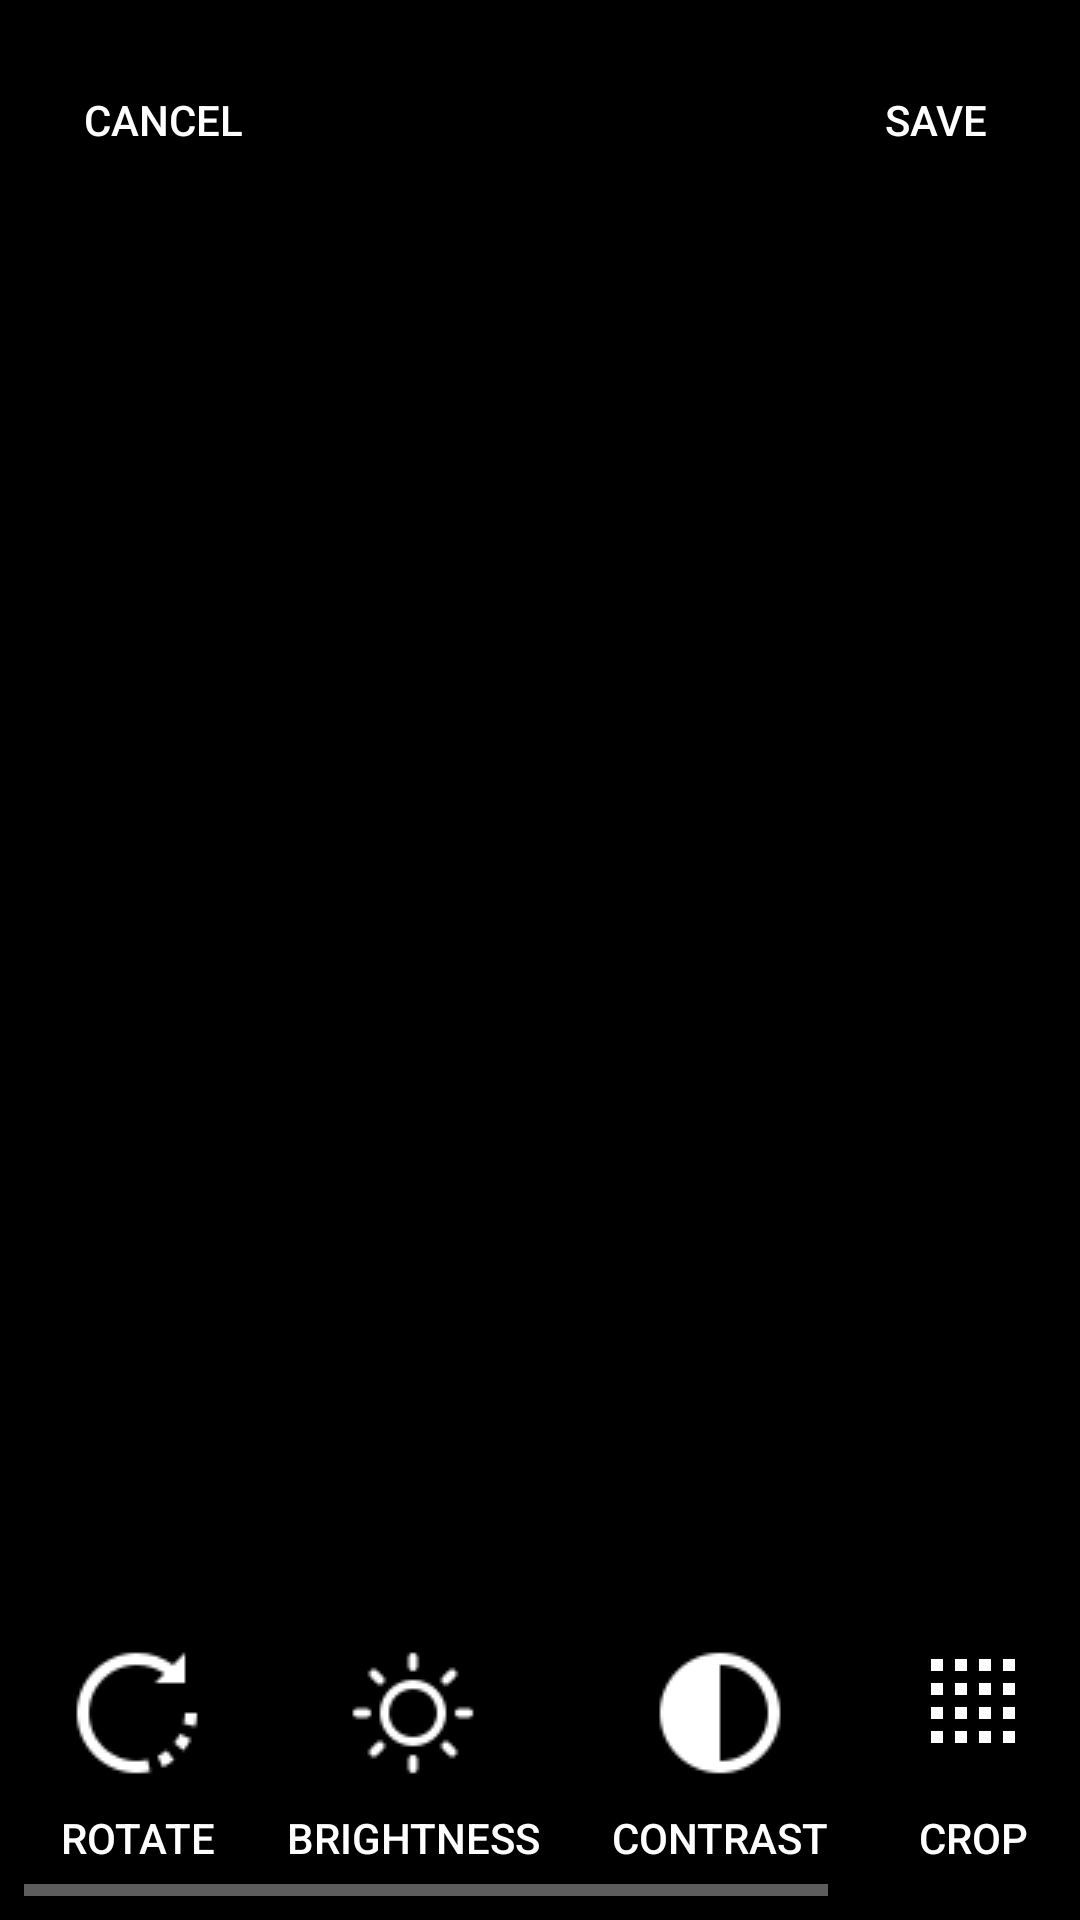

Android layout source for this screen:
<!-- AndroidManifest.xml: activity theme Theme.AppCompat.NoActionBar -->
<!-- res/layout/activity_photo_edit.xml -->
<?xml version="1.0" encoding="utf-8"?>
<androidx.constraintlayout.widget.ConstraintLayout xmlns:android="http://schemas.android.com/apk/res/android"
    xmlns:app="http://schemas.android.com/apk/res-auto"
    xmlns:tools="http://schemas.android.com/tools"
    android:layout_width="match_parent"
    android:layout_height="match_parent"
    android:background="@android:color/black">

    <Button
        android:id="@+id/btnCancel"
        style="?android:attr/buttonBarButtonStyle"
        android:layout_width="wrap_content"
        android:layout_height="wrap_content"
        android:layout_margin="16dp"
        android:text="@string/cancel"
        android:textColor="#FFFFFF"
        app:layout_constraintStart_toStartOf="parent"
        app:layout_constraintTop_toTopOf="parent"/>

    <Button
        android:id="@+id/btnSave"
        style="?android:attr/buttonBarButtonStyle"
        android:layout_width="wrap_content"
        android:layout_height="wrap_content"
        android:layout_margin="16dp"
        android:text="@string/save"
        android:textColor="#FFFFFF"
        app:layout_constraintEnd_toEndOf="parent"
        app:layout_constraintTop_toTopOf="parent"/>


    <ImageView
        android:id="@+id/editImageView"
        android:layout_width="match_parent"
        android:layout_height="0dp"
        android:scaleType="fitCenter"
        app:layout_constraintTop_toTopOf="parent"
        app:layout_constraintBottom_toTopOf="@id/editToolsLayout"/>


    
    <Button
        android:id="@+id/btnUndo"
        style="?android:attr/buttonBarButtonStyle"
        android:layout_width="48dp"
        android:layout_height="48dp"
        android:layout_marginStart="16dp"
        android:layout_marginBottom="16dp"
        android:drawableTop="@drawable/icon_undo"
        android:drawableTint="@android:color/white"
        android:textColor="#FFFFFF"
        app:layout_constraintStart_toStartOf="parent"
        app:layout_constraintBottom_toTopOf="@id/adjustmentLayout"/>

    
    <Button
        android:id="@+id/btnRedo"
        style="?android:attr/buttonBarButtonStyle"
        android:layout_width="48dp"
        android:layout_height="48dp"
        android:layout_marginEnd="16dp"
        android:layout_marginBottom="16dp"
        android:drawableTop="@drawable/icon_redo"
        android:drawableTint="@android:color/white"
        android:textColor="#FFFFFF"
        app:layout_constraintEnd_toEndOf="parent"
        app:layout_constraintBottom_toTopOf="@id/adjustmentLayout"/>


    <LinearLayout
        android:id="@+id/adjustmentLayout"
        android:layout_width="match_parent"
        android:layout_height="wrap_content"
        android:orientation="vertical"
        android:visibility="gone"
        android:padding="16dp"
        android:background="#80000000"
        app:layout_constraintBottom_toTopOf="@id/editToolsLayout">

        <TextView
            android:id="@+id/adjustmentLabel"
            android:layout_width="wrap_content"
            android:layout_height="wrap_content"
            android:textColor="@android:color/white"/>

        <SeekBar
            android:id="@+id/adjustmentSeekBar"
            android:layout_width="match_parent"
            android:layout_height="wrap_content"
            android:max="200"
            android:progress="100"/>
    </LinearLayout>


    <LinearLayout
        android:id="@+id/editToolsLayout"
        android:layout_width="match_parent"
        android:layout_height="wrap_content"
        android:orientation="vertical"
        android:background="#80000000"
        app:layout_constraintBottom_toBottomOf="parent">

        <HorizontalScrollView
            android:layout_width="match_parent"
            android:layout_height="wrap_content"
            android:padding="8dp">

            <LinearLayout
                android:layout_width="wrap_content"
                android:layout_height="wrap_content"
                android:orientation="horizontal">

                <Button
                    android:id="@+id/btnRotate"
                    style="?android:attr/buttonBarButtonStyle"
                    android:layout_width="wrap_content"
                    android:layout_height="wrap_content"
                    android:drawableTop="@drawable/icon_rotate"
                    android:drawablePadding="8dp"
                    android:drawableTint="@android:color/white"
                    android:gravity="center"
                    android:textColor="@android:color/white"
                    android:text="@string/rotate"/>


                <Button
                    android:id="@+id/btnBrightness"
                    style="?android:attr/buttonBarButtonStyle"
                    android:layout_width="wrap_content"
                    android:layout_height="wrap_content"
                    android:drawableTop="@drawable/icon_brightness"
                    android:drawablePadding="8dp"
                    android:drawableTint="@android:color/white"
                    android:gravity="center"
                    android:textColor="@android:color/white"
                    android:text="@string/brightness"/>

                <Button
                    android:id="@+id/btnContrast"
                    style="?android:attr/buttonBarButtonStyle"
                    android:layout_width="wrap_content"
                    android:layout_height="wrap_content"
                    android:drawableTop="@drawable/icon_contrast"
                    android:drawablePadding="8dp"
                    android:drawableTint="@android:color/white"
                    android:gravity="center"
                    android:textColor="@android:color/white"
                    android:text="@string/contrast"/>

                <Button
                    android:id="@+id/btnCrop"
                    style="?android:attr/buttonBarButtonStyle"
                    android:layout_width="wrap_content"
                    android:layout_height="wrap_content"
                    android:drawableTop="@drawable/icon_crop"
                    android:drawablePadding="8dp"
                    android:drawableTint="@android:color/white"
                    android:gravity="center"
                    android:text="@string/crop"
                    android:textColor="#FFFFFF"/>

                <Button
                    android:id="@+id/btnRemoveBg"
                    style="?android:attr/buttonBarButtonStyle"
                    android:layout_width="wrap_content"
                    android:layout_height="wrap_content"
                    android:drawableTop="@drawable/icon_remove_bg"
                    android:drawablePadding="8dp"
                    android:drawableTint="@android:color/white"
                    android:gravity="center"
                    android:text="@string/remove_bg"
                    android:textColor="#FFFFFF"/>
            </LinearLayout>
        </HorizontalScrollView>
    </LinearLayout>

    
    <FrameLayout
        android:id="@+id/cropOverlay"
        android:layout_width="match_parent"
        android:layout_height="0dp"
        android:visibility="gone"
        app:layout_constraintTop_toBottomOf="@id/btnSave"
        app:layout_constraintBottom_toTopOf="@id/editToolsLayout">

        <com.example.pa.ui.photo.CropView
            android:id="@+id/cropView"
            android:layout_width="match_parent"
            android:layout_height="match_parent" />
    </FrameLayout>

    
    <LinearLayout
        android:id="@+id/cropControlsLayout"
        android:layout_width="match_parent"
        android:layout_height="wrap_content"
        android:orientation="vertical"
        android:background="#80000000"
        android:padding="16dp"
        android:visibility="gone"
        app:layout_constraintBottom_toTopOf="@id/editToolsLayout">

        
        <LinearLayout
            android:layout_width="match_parent"
            android:layout_height="wrap_content"
            android:orientation="horizontal"
            android:gravity="center">

            <Button
                android:id="@+id/btnCropCancel"
                android:layout_width="wrap_content"
                android:layout_height="wrap_content"
                android:text="@string/cancel"
                android:drawableLeft="@drawable/icon_delete"
                android:drawableTint="@android:color/white"
                android:textColor="#FFFFFF"
                android:layout_marginEnd="16dp"/>

            <Button
                android:id="@+id/btnCropApply"
                android:layout_width="wrap_content"
                android:layout_height="wrap_content"
                android:text="@string/apply"
                android:textColor="#FFFFFF"/>
        </LinearLayout>
    </LinearLayout>

</androidx.constraintlayout.widget.ConstraintLayout>
<!-- resources referenced by this layout -->
<resources>
  <!-- drawable icon_brightness: png bitmap (drawable, 687 bytes) -->
  <!-- drawable icon_contrast: png bitmap (drawable, 659 bytes) -->
  <!-- drawable icon_crop (drawable) -->
  <?xml version="1.0" encoding="utf-8"?>
  <vector xmlns:android="http://schemas.android.com/apk/res/android"
      android:width="48dp"
      android:height="48dp"
      android:viewportWidth="24"
      android:viewportHeight="24">
      <path
          android:fillColor="#FFFFFF"
          android:pathData="M17,15h2v2h-2zM17,11h2v2h-2zM17,7h2v2h-2zM13,15h2v2h-2zM13,11h2v2h-2zM13,7h2v2h-2zM9,15h2v2H9zM9,11h2v2H9zM9,7h2v2H9zM5,15h2v2H5zM5,11h2v2H5zM5,7h2v2H5zM17,3h2v2h-2zM13,3h2v2h-2zM9,3h2v2H9zM5,3h2v2H5z"/>
  </vector>
  <!-- drawable icon_delete (drawable) -->
  <?xml version="1.0" encoding="utf-8"?>
  <vector xmlns:android="http://schemas.android.com/apk/res/android"
      android:width="48dp"
      android:height="48dp"
      android:viewportWidth="24"
      android:viewportHeight="24">
      <path
          android:fillColor="#FFFFFF"
          android:pathData="M6,19c0,1.1 0.9,2 2,2h8c1.1,0 2,-0.9 2,-2V7H6v12zM19,4h-3.5l-1,-1h-5l-1,1H5v2h14V4z"/>
  </vector>
  <!-- drawable icon_remove_bg (drawable) -->
  <?xml version="1.0" encoding="utf-8"?>
  <vector xmlns:android="http://schemas.android.com/apk/res/android"
      android:width="48dp"
      android:height="48dp"
      android:viewportWidth="24"
      android:viewportHeight="24">
      <path
          android:fillColor="#FFFFFF"
          android:pathData="M12,2C6.48,2 2,6.48 2,12s4.48,10 10,10 10,-4.48 10,-10S17.52,2 12,2zM12,20c-4.41,0 -8,-3.59 -8,-8s3.59,-8 8,-8 8,3.59 8,8 -3.59,8 -8,8zM12,6c-3.31,0 -6,2.69 -6,6s2.69,6 6,6 6,-2.69 6,-6 -2.69,-6 -6,-6zM12,16c-2.21,0 -4,-1.79 -4,-4s1.79,-4 4,-4 4,1.79 4,4 -1.79,4 -4,4z"/>
  </vector>
  <!-- drawable icon_rotate: png bitmap (drawable, 750 bytes) -->
  <string name="apply">Apply</string>
  <string name="brightness">Brightness</string>
  <string name="cancel">Cancel</string>
  <string name="contrast">Contrast</string>
  <string name="crop">Crop</string>
  <string name="remove_bg">Remove BG</string>
  <string name="rotate">Rotate</string>
  <string name="save">Save</string>
</resources>
